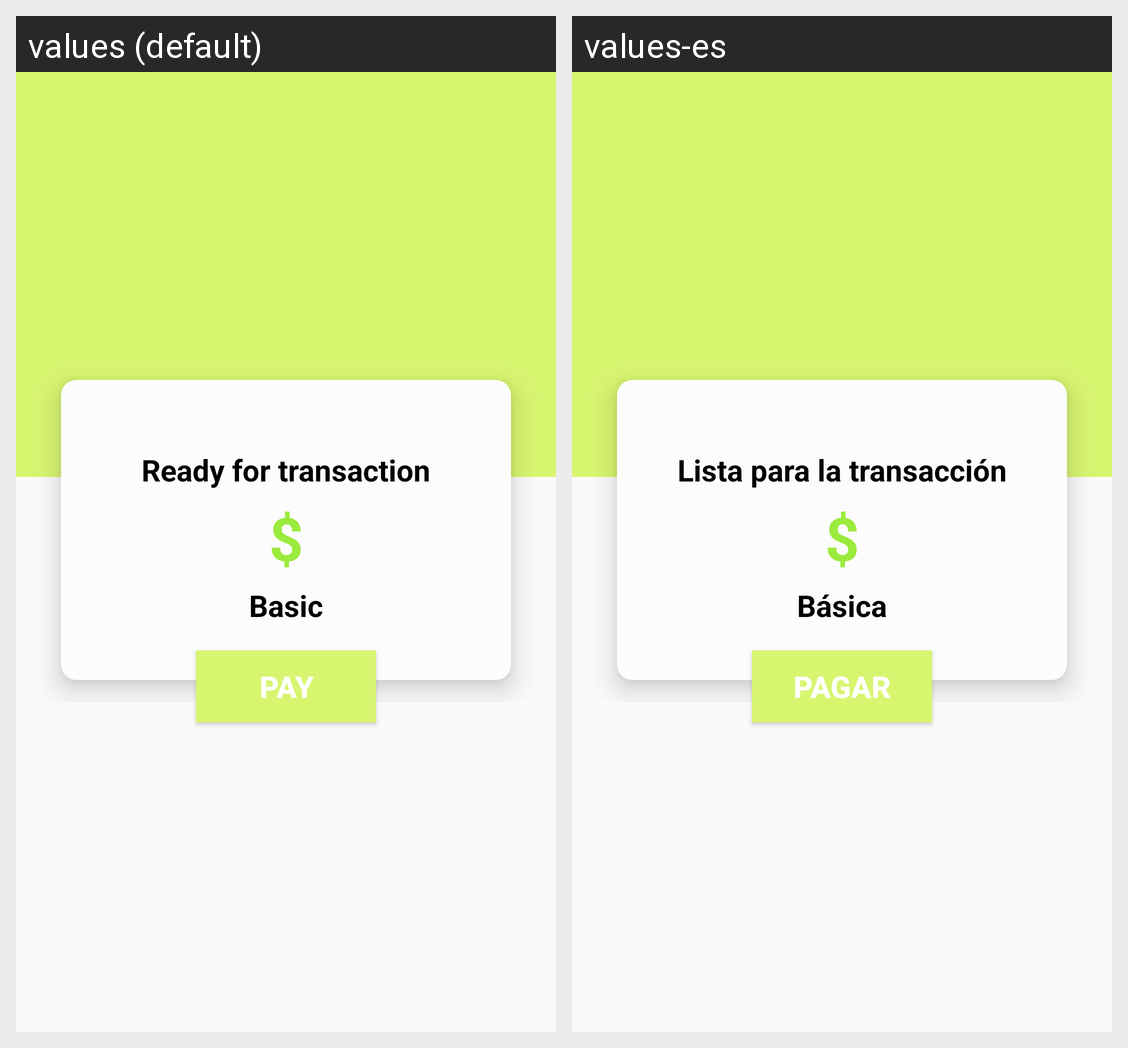

Locale-by-locale string values for the Android screen shown in this grid:
Android screen res/layout/activity_brain_tree.xml rendered under 2 locales, left to right: values (default), values-es. Device: Nexus 5 (rendered at 1080×1920; each locale shown at half size, 540×960, under a caption strip naming it); theme AppTheme.
Strings drawn on this screen, with the default value and each locale's value (text and hints the layout hard-codes, and strings that could not be matched under every locale, appear in the picture but are not listed):

ready_for_transaction
  values: Ready for transaction
  values-es: Lista para la transacción

basic
  values: Basic
  values-es: Básica

pay
  values: Pay
  values-es: Pagar
